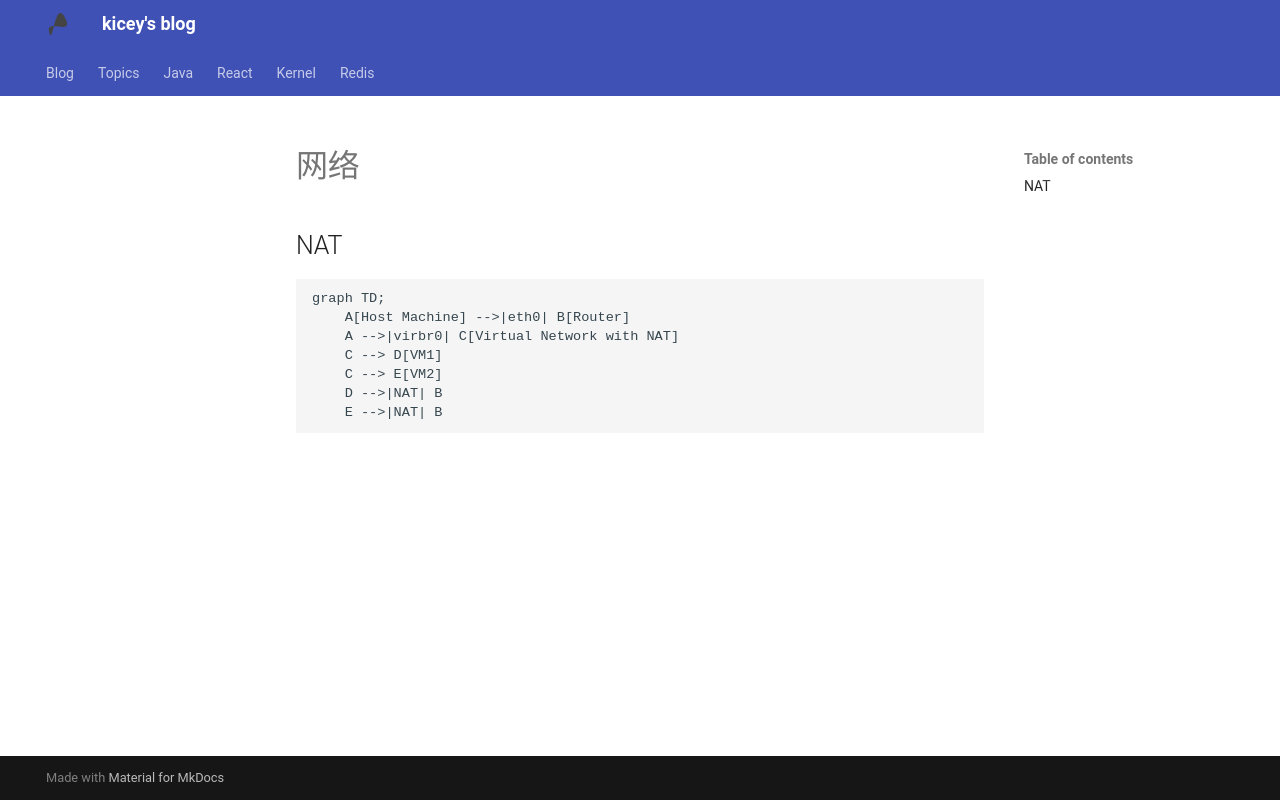

repository: Kicey/kicey.github.io · page: qemu/netwrok/index.html · generator: mkdocs

# 网络

## NAT

```mermaid
graph TD;
    A[Host Machine] -->|eth0| B[Router]
    A -->|virbr0| C[Virtual Network with NAT]
    C --> D[VM1]
    C --> E[VM2]
    D -->|NAT| B
    E -->|NAT| B

```
